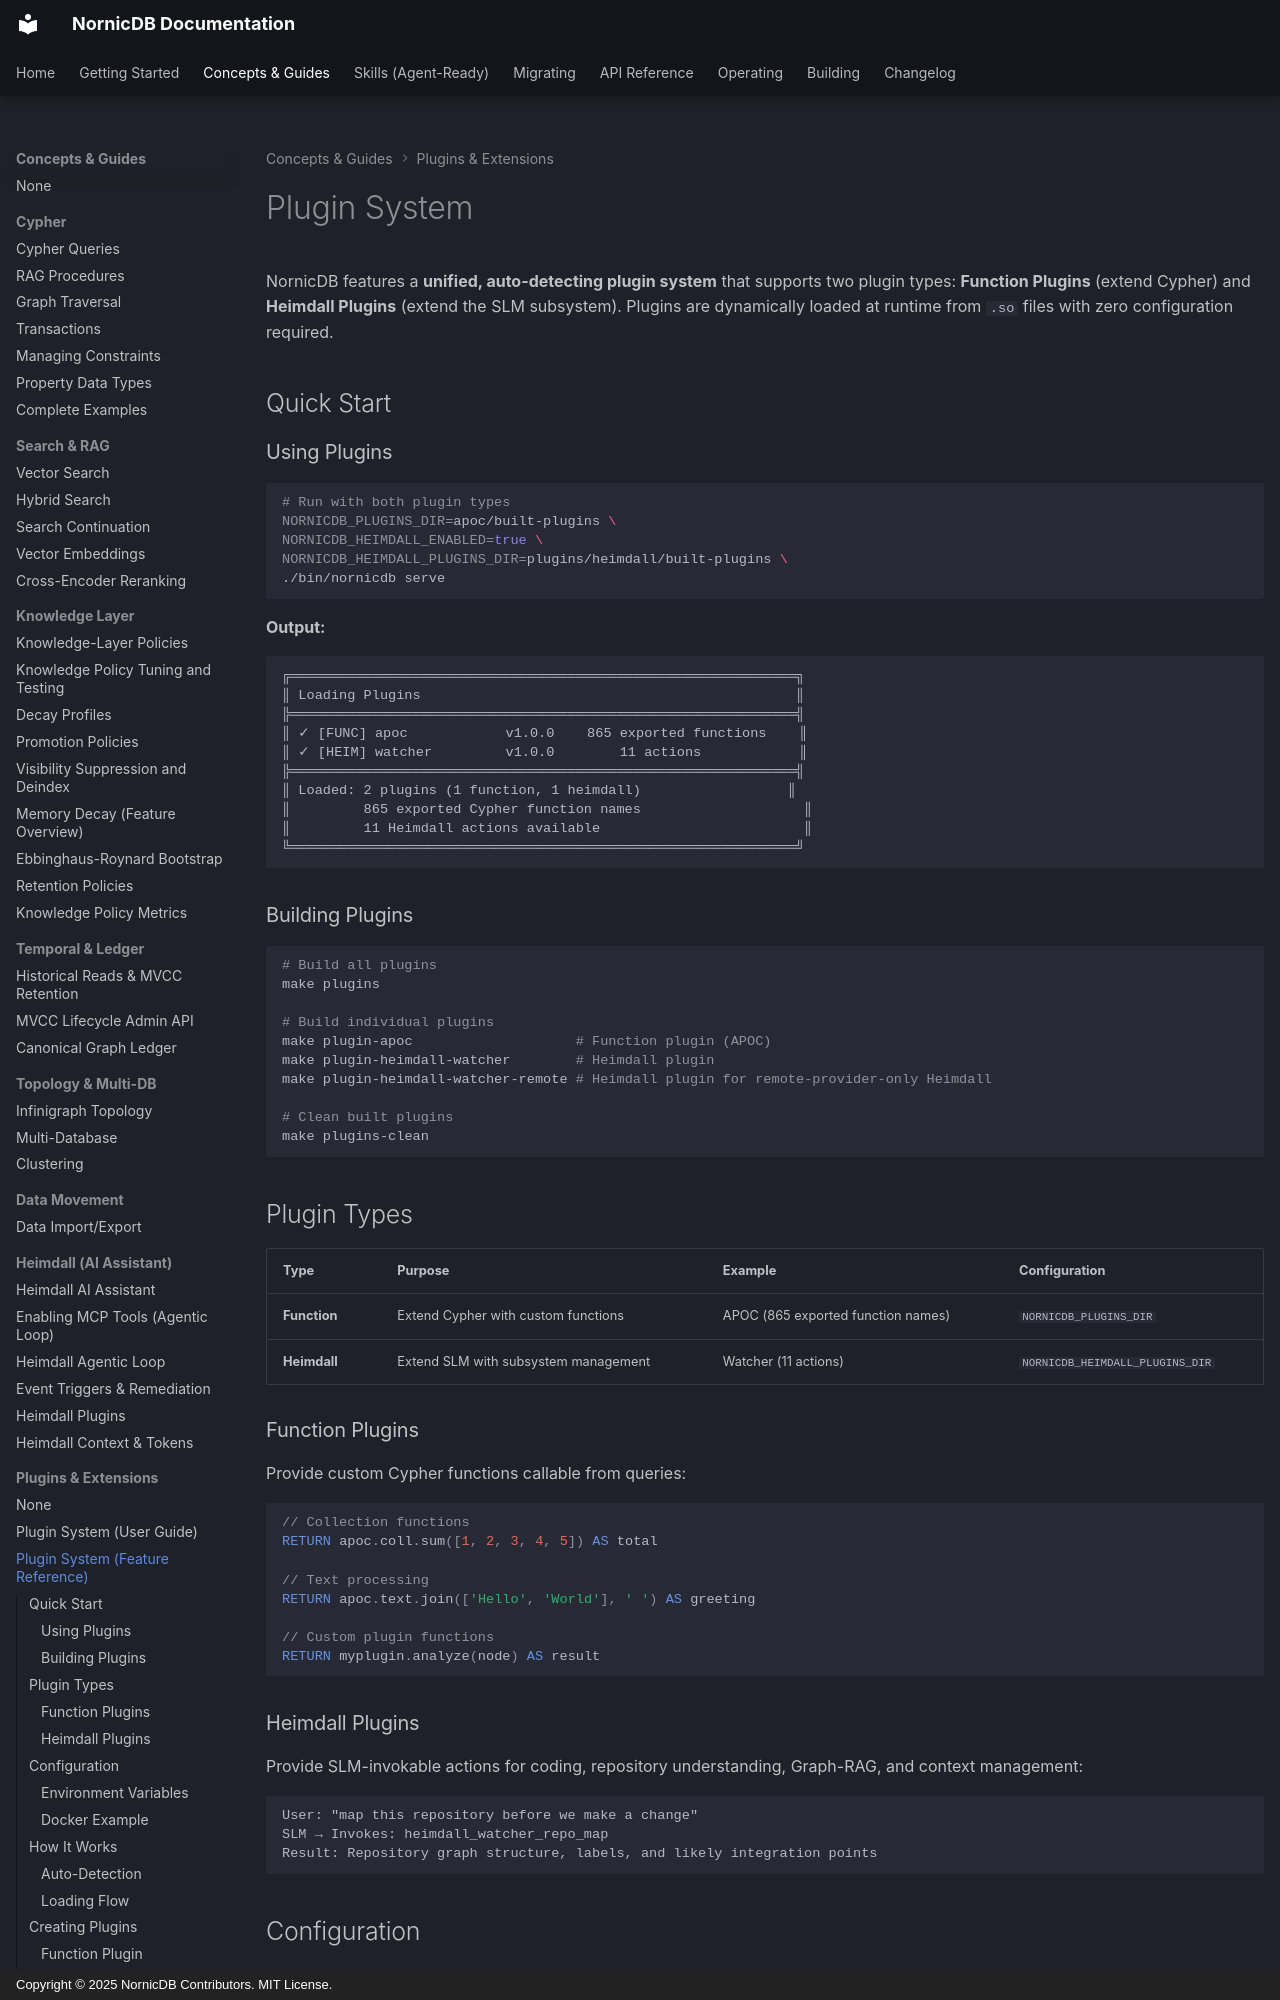

repository: orneryd/NornicDB · page: features/plugin-system/index.html · generator: mkdocs · copyright: Copyright © 2025 NornicDB Contributors. MIT License.

# Plugin System

NornicDB features a **unified, auto-detecting plugin system** that supports two plugin types: **Function Plugins** (extend Cypher) and **Heimdall Plugins** (extend the SLM subsystem). Plugins are dynamically loaded at runtime from `.so` files with zero configuration required.

## Quick Start

### Using Plugins

```bash
# Run with both plugin types
NORNICDB_PLUGINS_DIR=apoc/built-plugins \
NORNICDB_HEIMDALL_ENABLED=true \
NORNICDB_HEIMDALL_PLUGINS_DIR=plugins/heimdall/built-plugins \
./bin/nornicdb serve
```

**Output:**
```
╔══════════════════════════════════════════════════════════════╗
║ Loading Plugins                                              ║
╠══════════════════════════════════════════════════════════════╣
║ ✓ [FUNC] apoc            v1.0.0    865 exported functions    ║
║ ✓ [HEIM] watcher         v1.0.0        11 actions            ║
╠══════════════════════════════════════════════════════════════╣
║ Loaded: 2 plugins (1 function, 1 heimdall)                  ║
║         865 exported Cypher function names                    ║
║         11 Heimdall actions available                         ║
╚══════════════════════════════════════════════════════════════╝
```

### Building Plugins

```bash
# Build all plugins
make plugins

# Build individual plugins
make plugin-apoc                    # Function plugin (APOC)
make plugin-heimdall-watcher        # Heimdall plugin
make plugin-heimdall-watcher-remote # Heimdall plugin for remote-provider-only Heimdall

# Clean built plugins
make plugins-clean
```

## Plugin Types

| Type | Purpose | Example | Configuration |
|------|---------|---------|---------------|
| **Function** | Extend Cypher with custom functions | APOC (865 exported function names) | `NORNICDB_PLUGINS_DIR` |
| **Heimdall** | Extend SLM with subsystem management | Watcher (11 actions) | `NORNICDB_HEIMDALL_PLUGINS_DIR` |

### Function Plugins

Provide custom Cypher functions callable from queries:

```cypher
// Collection functions
RETURN apoc.coll.sum([1, 2, 3, 4, 5]) AS total

// Text processing
RETURN apoc.text.join(['Hello', 'World'], ' ') AS greeting

// Custom plugin functions
RETURN myplugin.analyze(node) AS result
```

### Heimdall Plugins

Provide SLM-invokable actions for coding, repository understanding, Graph-RAG, and context management:

```
User: "map this repository before we make a change"
SLM → Invokes: heimdall_watcher_repo_map
Result: Repository graph structure, labels, and likely integration points
```

## Configuration
